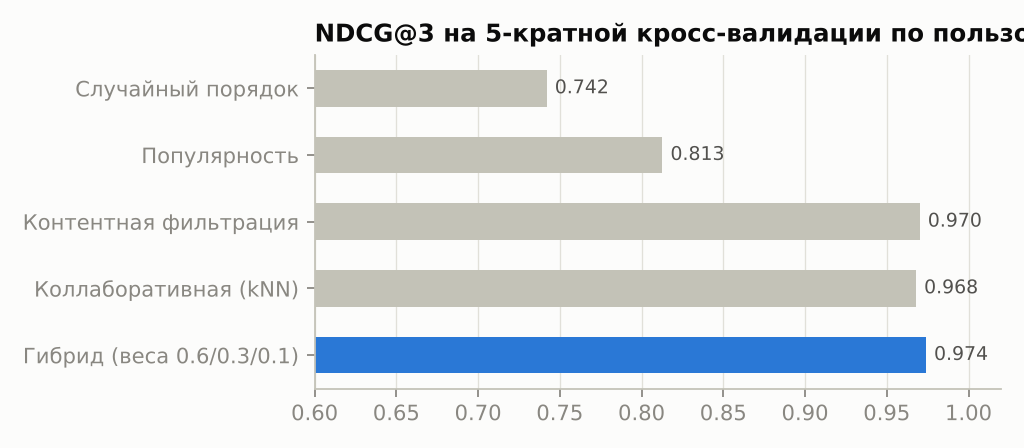

Data behind this chart, as committed beside it:
model, NDCG@3, Precision@3, AUC
Случайный порядок, 0.7419, 0.6149, 0.5
Популярность, 0.8127, 0.675, 0.6524
Контентная фильтрация, 0.9701, 0.7893, 0.9511
Коллаборативная (kNN), 0.9678, 0.7899, 0.9404
Гибрид (веса 0.6/0.3/0.1), 0.9739, 0.7923, 0.9545
